Run: headless pygame with SDL's dummy video driver; simulated clock (each Clock.tick advances the game by its frame time, no real sleeping); random seed 0; keys injected as events and as key.get_pressed() state; no mouse input.
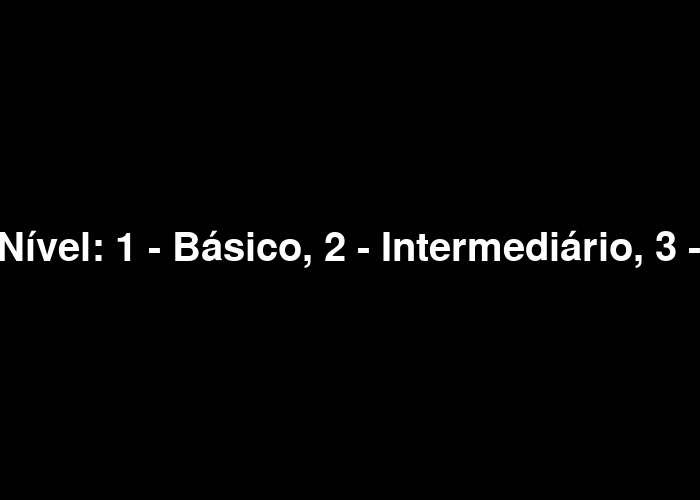
Frame 1 of 4 · flips 1–60 · no input
Frame 2 of 4 · flips 61–180 · tapped SPACE, RETURN · held RIGHT (→), D · screen unchanged from frame 1, image omitted
Frame 3 of 4 · flips 181–300 · held DOWN (↓), S · screen unchanged from frame 2, image omitted
Frame 4 of 4 · flips 301–420 · held LEFT (←), A, UP (↑), W · screen unchanged from frame 3, image omitted

The pygame program that drew these frames:

import pygame
import pygame.freetype  # para usar fontes externas

pygame.init()  # inicializa todos os módulos do pygame, necessários para o jogo

LARGURA, ALTURA = 700, 500  # define a largura e a altura da tela
TELA = pygame.display.set_mode((LARGURA, ALTURA))  # cria a tela com as dimensões especificadas
pygame.display.set_caption("Pong")  # define o título da janela do jogo

# define a taxa de atualização do jogo, em frames por segundo
FPS = 60

# define cores em RGB
BRANCO = (255, 255, 255)
PRETO = (0, 0, 0)
AZUL = (0, 0, 255)
VERMELHO = (255, 0, 0)

# define dimensões das raquetes e da bola
LARGURA_RAQUETE, ALTURA_RAQUETE = 15, 100  # largura das raquetes diminuída
RAIO_BOLA = 7
RAIO_BORDA_RAQUETE = 10  # raio das bordas arredondadas da raquete

# configura a fonte para a pontuação
FONTE_PONTUACAO = pygame.freetype.SysFont("freesansbold", 50)

# configura a fonte para os nomes dos jogadores
FONTE_JOGADORES = pygame.freetype.SysFont("freesansbold", 30)  # fonte menor para os nomes dos jogadores

# configura a fonte para a mensagem de vitória
FONTE_VITORIA = pygame.freetype.SysFont("freesansbold", 40)  # fonte maior para a mensagem de vitória
FONTE_REINICIO = pygame.freetype.SysFont("freesansbold", 20)  # fonte para a mensagem de reinício

PONTUACAO_VITORIA = 10  # define a pontuação necessária para vencer

class Raquete:
    VELOCIDADE = 5  # define a velocidade de movimento das raquetes

    def __init__(self, x, y, largura, altura, cor):
        self.x = self.x_original = x  # posição x inicial
        self.y = self.y_original = y  # posição y inicial
        self.largura = largura  # largura da raquete
        self.altura = altura  # altura da raquete
        self.COR = cor  # cor da raquete

    def desenhar(self, tela):
        pygame.draw.rect(tela, self.COR, (self.x, self.y, self.largura, self.altura), border_radius=RAIO_BORDA_RAQUETE)  # desenha a raquete com bordas arredondadas

    def mover(self, cima=True):
        if cima:
            self.y -= self.VELOCIDADE  # move a raquete para cima
        else:
            self.y += self.VELOCIDADE  # move a raquete para baixo

    def resetar(self):
        self.x = self.x_original  # reseta a posição x da raquete
        self.y = self.y_original  # reseta a posição y da raquete

class Bola:
    VELOCIDADE_MAX = 7  # define a velocidade máxima da bola
    COR = BRANCO  # define a cor da bola

    def __init__(self, x, y, raio):
        self.x = self.x_original = x  # posição x inicial
        self.y = self.y_original = y  # posição y inicial
        self.raio = raio  # raio da bola
        self.velocidade_x = self.VELOCIDADE_MAX  # velocidade inicial no eixo x
        self.velocidade_y = 0  # velocidade inicial no eixo y

    def desenhar(self, tela):
        pygame.draw.circle(tela, self.COR, (self.x, self.y), self.raio)  # desenha a bola

    def mover(self):
        self.x += self.velocidade_x  # move a bola no eixo x
        self.y += self.velocidade_y  # move a bola no eixo y

    def resetar(self):
        self.x = self.x_original  # reseta a posição x da bola
        self.y = self.y_original  # reseta a posição y da bola
        self.velocidade_y = 0  # reseta a velocidade no eixo y
        self.velocidade_x *= -1  # inverte a direção da bola no eixo x

def desenhar(tela, raquetes, bola, pontuacao_esquerda, pontuacao_direita, mensagem_reiniciar=None, mensagem_vitoria=None):
    tela.fill(PRETO)  # preenche a tela com a cor preta

    # cria a pontuação dos jogadores e a exibe na tela
    texto_pontuacao_esquerda, retangulo_esquerda = FONTE_PONTUACAO.render(f"{pontuacao_esquerda}", BRANCO)
    texto_pontuacao_direita, retangulo_direita = FONTE_PONTUACAO.render(f"{pontuacao_direita}", BRANCO)
    
    tela.blit(texto_pontuacao_esquerda, (LARGURA // 4 - retangulo_esquerda.width // 2, 60))  # exibe a pontuação do jogador 1
    tela.blit(texto_pontuacao_direita, (LARGURA * (3 / 4) - retangulo_direita.width // 2, 60))  # exibe a pontuação do jogador 2

    # desenha todas as raquetes
    for raquete in raquetes:
        raquete.desenhar(tela)  # desenha a raquete

    # desenha a linha divisória no meio da tela
    for i in range(10, ALTURA, ALTURA // 20):
        if i % 2 == 1:
            continue  # pula uma linha para criar um efeito pontilhado
        pygame.draw.rect(tela, BRANCO, (LARGURA // 2 - 5, i, 5, ALTURA // 20))  # desenha um retângulo branco

    # desenha a bola na tela
    bola.desenhar(tela)  # desenha a bola

    # adiciona o texto do jogador
    texto_jogador1, retangulo_jogador1 = FONTE_JOGADORES.render("Jogador 1", AZUL)
    texto_jogador2, retangulo_jogador2 = FONTE_JOGADORES.render("Jogador 2", VERMELHO)
    tela.blit(texto_jogador1, (LARGURA // 4 - retangulo_jogador1.width // 2, 10))  # exibe o nome do jogador 1
    tela.blit(texto_jogador2, (LARGURA * (3 / 4) - retangulo_jogador2.width // 2, 10))  # exibe o nome do jogador 2

    if mensagem_vitoria:
        padding = 20  # define o padding desejado
        texto_vitoria, retangulo_vitoria = FONTE_VITORIA.render(mensagem_vitoria, BRANCO)
        fundo_mensagem = pygame.Surface((retangulo_vitoria.width + 2 * padding, retangulo_vitoria.height + 2 * padding))
        tela.blit(fundo_mensagem, (LARGURA // 2 - (retangulo_vitoria.width + 2 * padding) // 2, ALTURA // 2 - (retangulo_vitoria.height + 2 * padding) // 2 - 50))  # exibe o fundo da mensagem
        tela.blit(texto_vitoria, (LARGURA // 2 - retangulo_vitoria.width // 2, ALTURA // 2 - retangulo_vitoria.height // 2 - 50))  # exibe a mensagem de vitória

    if mensagem_reiniciar:
        texto_reiniciar, retangulo_reiniciar = FONTE_REINICIO.render(mensagem_reiniciar, BRANCO)
        tela.blit(texto_reiniciar, (LARGURA // 2 - retangulo_reiniciar.width // 2, ALTURA // 2 - retangulo_reiniciar.height // 2 + 50))  # exibe a mensagem de reinício

    pygame.display.update()  # atualiza a tela

def tratar_colisao(bola, raquete_esquerda, raquete_direita):
    if bola.y + bola.raio >= ALTURA:
        bola.velocidade_y *= -1  # inverte a direção da bola no eixo y ao atingir a borda inferior
    elif bola.y - bola.raio <= 0:
        bola.velocidade_y *= -1  # inverte a direção da bola no eixo y ao atingir a borda superior

    if bola.velocidade_x < 0:
        if raquete_esquerda.y <= bola.y <= raquete_esquerda.y + raquete_esquerda.altura:
            if bola.x - bola.raio <= raquete_esquerda.x + raquete_esquerda.largura:
                bola.velocidade_x *= -1  # inverte a direção da bola no eixo x ao colidir com a raquete esquerda

                # ajusta a velocidade y da bola ao colidir com a raquete
                diferenca_meio = raquete_esquerda.y + raquete_esquerda.altura / 2 - bola.y
                fator_reducao = (raquete_esquerda.altura / 2) / bola.VELOCIDADE_MAX
                bola.velocidade_y = -diferenca_meio / fator_reducao
    else:
        if raquete_direita.y <= bola.y <= raquete_direita.y + raquete_direita.altura:
            if bola.x + bola.raio >= raquete_direita.x:
                bola.velocidade_x *= -1  # inverte a direção da bola no eixo x ao colidir com a raquete direita

                # ajusta a velocidade y da bola ao colidir com a raquete
                diferenca_meio = raquete_direita.y + raquete_direita.altura / 2 - bola.y
                fator_reducao = (raquete_direita.altura / 2) / bola.VELOCIDADE_MAX
                bola.velocidade_y = -diferenca_meio / fator_reducao

def escolher_nivel(tela):
    # configura a fonte para o menu
    FONTE_MENU = pygame.freetype.SysFont("freesansbold", 40)

    nivel = None
    while nivel is None:
        tela.fill(PRETO)  # limpa a tela

        # desenha o texto do menu
        texto_menu, retangulo_menu = FONTE_MENU.render("Escolha o Nível: 1 - Básico, 2 - Intermediário, 3 - Avançado", BRANCO)
        tela.blit(texto_menu, (LARGURA // 2 - retangulo_menu.width // 2, ALTURA // 2 - retangulo_menu.height // 2))

        pygame.display.update()  # atualiza a tela

        for evento in pygame.event.get():
            if evento.type == pygame.QUIT:
                pygame.quit()
                exit()

            if evento.type == pygame.KEYDOWN:
                if evento.key == pygame.K_1:
                    nivel = "básico"
                elif evento.key == pygame.K_2:
                    nivel = "intermediário"
                elif evento.key == pygame.K_3:
                    nivel = "avançado"

    return nivel

def main():
    rodando = True
    relogio = pygame.time.Clock()

    raquete_esquerda = Raquete(10, ALTURA // 2 - ALTURA_RAQUETE // 2, LARGURA_RAQUETE, ALTURA_RAQUETE, AZUL)
    raquete_direita = Raquete(LARGURA - 10 - LARGURA_RAQUETE, ALTURA // 2 - ALTURA_RAQUETE // 2, LARGURA_RAQUETE, ALTURA_RAQUETE, VERMELHO)
    bola = Bola(LARGURA // 2, ALTURA // 2, RAIO_BOLA)

    pontuacao_esquerda = 0
    pontuacao_direita = 0

    jogo_pausado = False
    mensagem_vitoria = None
    mensagem_reiniciar = None

    nivel = escolher_nivel(TELA)  # Passa a tela para a função de escolha de nível

    if nivel == "básico":
        Bola.VELOCIDADE_MAX = 3
        Raquete.VELOCIDADE = 5
    elif nivel == "intermediário":
        Bola.VELOCIDADE_MAX = 7
        Raquete.VELOCIDADE = 9
    elif nivel == "avançado":
        Bola.VELOCIDADE_MAX = 20
        Raquete.VELOCIDADE = 10

    while rodando:
        relogio.tick(FPS)

        for evento in pygame.event.get():
            if evento.type == pygame.QUIT:
                rodando = False
                break

            if evento.type == pygame.KEYDOWN:
                if evento.key == pygame.K_r and jogo_pausado:
                    pontuacao_esquerda = 0
                    pontuacao_direita = 0
                    bola.resetar()
                    raquete_esquerda.resetar()
                    raquete_direita.resetar()
                    jogo_pausado = False
                    mensagem_vitoria = None
                    mensagem_reiniciar = None

        if not jogo_pausado:
            keys = pygame.key.get_pressed()

            if keys[pygame.K_w] and raquete_esquerda.y - raquete_esquerda.VELOCIDADE >= 0:
                raquete_esquerda.mover(cima=True)
            if keys[pygame.K_s] and raquete_esquerda.y + raquete_esquerda.altura + raquete_esquerda.VELOCIDADE <= ALTURA:
                raquete_esquerda.mover(cima=False)
            if keys[pygame.K_UP] and raquete_direita.y - raquete_direita.VELOCIDADE >= 0:
                raquete_direita.mover(cima=True)
            if keys[pygame.K_DOWN] and raquete_direita.y + raquete_direita.altura + raquete_direita.VELOCIDADE <= ALTURA:
                raquete_direita.mover(cima=False)

            bola.mover()
            tratar_colisao(bola, raquete_esquerda, raquete_direita)

            if bola.x < 0:
                pontuacao_direita += 1
                bola.resetar()
            elif bola.x > LARGURA:
                pontuacao_esquerda += 1
                bola.resetar()

            if pontuacao_esquerda >= PONTUACAO_VITORIA:
                mensagem_vitoria = "Jogador 1 ganhou!"
                mensagem_reiniciar = "Press 'R' para recomeçar"
                jogo_pausado = True
            elif pontuacao_direita >= PONTUACAO_VITORIA:
                mensagem_vitoria = "Jogador 2 ganhou!"
                mensagem_reiniciar = "Pressione 'R' para recomeçar"
                jogo_pausado = True

        desenhar(TELA, [raquete_esquerda, raquete_direita], bola, pontuacao_esquerda, pontuacao_direita, mensagem_reiniciar, mensagem_vitoria)

    pygame.quit()

if __name__ == "__main__":
    main()
